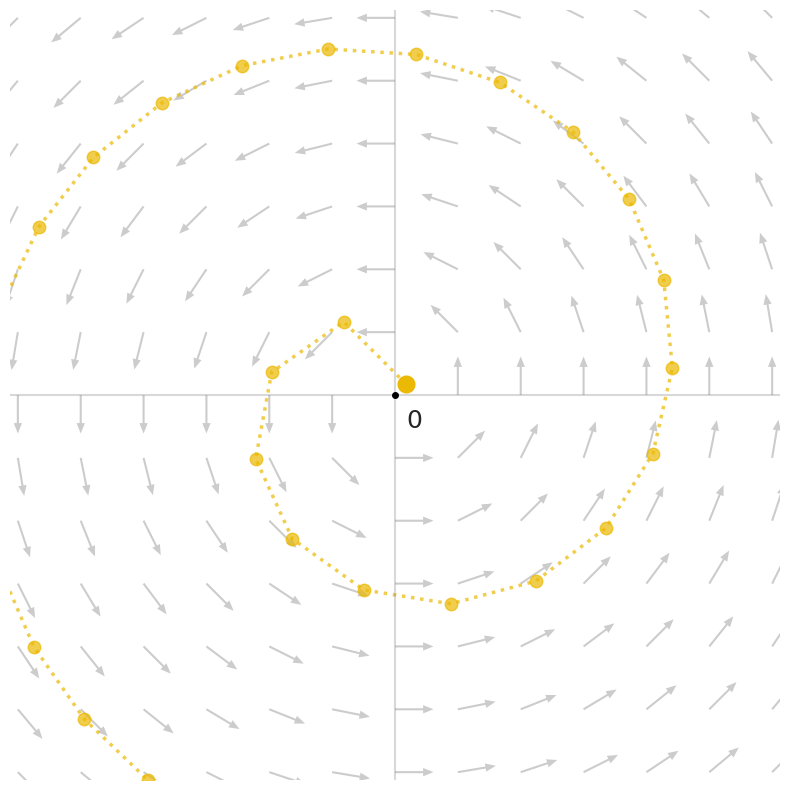

Generate this figure with matplotlib: (Note: this script raises an exception after producing the figure.)
import numpy as np
import matplotlib.pyplot as plt
import seaborn as sns

# Set the style
sns.set_style("white")

# Create a figure
plt.figure(figsize=(10, 10))

# Create grid points
x = np.linspace(-4, 4, 15)
y = np.linspace(-4, 4, 15)
X, Y = np.meshgrid(x, y)

# Calculate radius at each point
R = np.clip(np.sqrt(X**2 + Y**2), 0.01, None)

# Calculate field components - rotational field
U = np.where(R > 0.2, -Y/R, 0)
V = np.where(R > 0.2, X/R, 0)

# Plot the vector field
plt.quiver(X, Y, U, V, scale=20, width=0.0027, color='#CCCCCC', headaxislength=5, headwidth=4, pivot='tail')

# Calculate trajectory
def get_field_at_point(x, y):
    r = max(np.sqrt(x**2 + y**2), 0.01)
    return -y/r, x/r  # Rotational field components

# Starting point
x0, y0 = 0.1, 0.1
points = [(x0, y0)]
x, y = x0, y0
learning_rate = 0.8

# Gradient descent
for _ in range(30):  # Increased steps to see more of the rotation
    dx, dy = get_field_at_point(x, y)
    x += learning_rate * dx
    y += learning_rate * dy
    points.append((x, y))
    
    # Stop if we reach the horizon
    if np.sqrt(x**2 + y**2) <= 0.2:
        break

# Convert points to arrays for plotting
trajectory = np.array(points)

# Plot trajectory
plt.plot(trajectory[:, 0], trajectory[:, 1], color='#EBB901', linewidth=2.5, linestyle='dotted', marker='o', markersize=9, alpha=0.7)
plt.plot(x0, y0, 'o', markeredgecolor='#EBB901', markerfacecolor='#EBB901', markersize=12)

# Style the plot
plt.axhline(y=0, color='gray', linestyle='-', alpha=0.3)
plt.axvline(x=0, color='gray', linestyle='-', alpha=0.3)
plt.xlim(-3.5, 3.5)
plt.ylim(-3.5, 3.5)
plt.gca().set_aspect('equal')

# Remove spines and ticks
sns.despine(top=True, right=True, left=True, bottom=True)
plt.gca().set_xticks([])
plt.gca().set_yticks([])

# Add origin marker and label
plt.plot(0, 0, 'ko', markersize=4)
plt.text(0.1, -0.3, r'$0$', fontsize=18)

plt.savefig('figures/expanding-trajectory.pdf', bbox_inches='tight')
plt.close()
